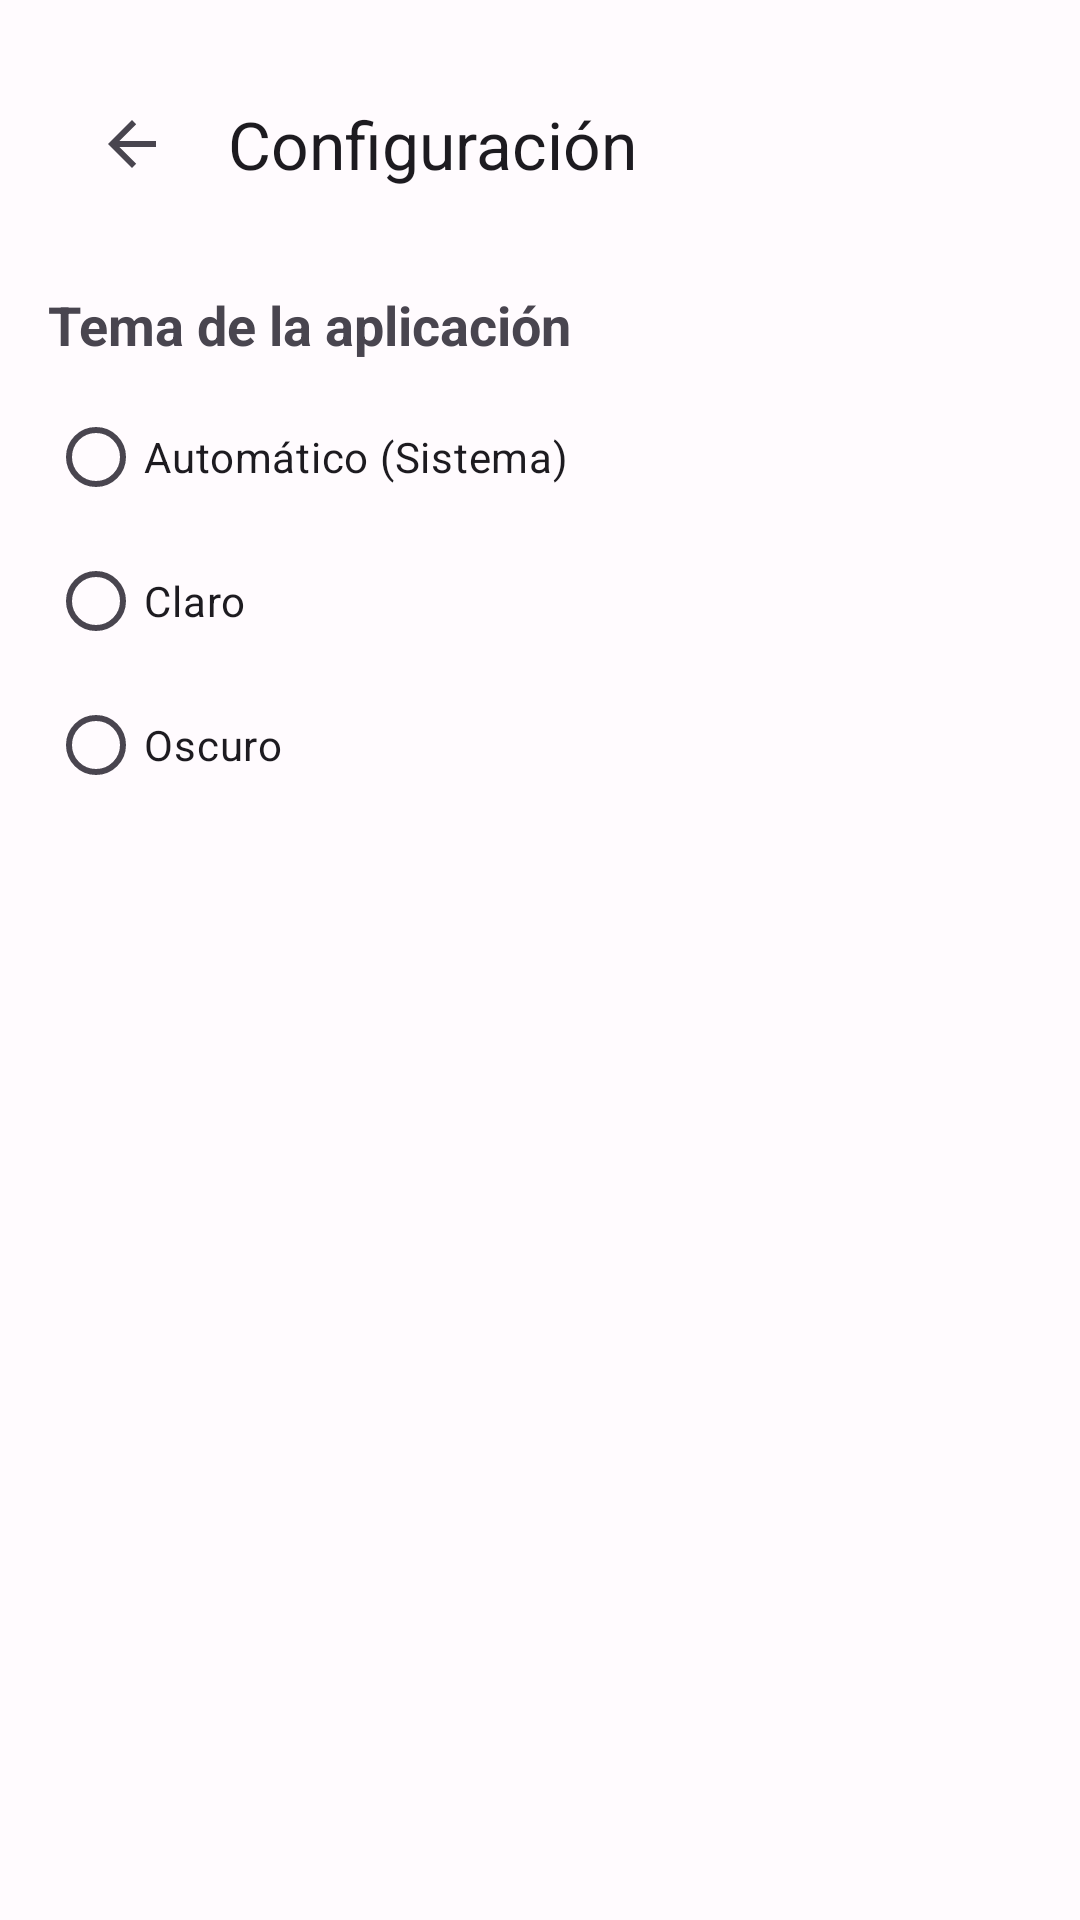

Here is an Android app screen rendered from its layout file. Give the layout XML and the strings, colors and styles it references.
<!-- AndroidManifest.xml: application theme Theme.NoMePaso -->
<!-- res/layout/activity_configuracion.xml -->
<?xml version="1.0" encoding="utf-8"?>
<LinearLayout xmlns:android="http://schemas.android.com/apk/res/android" xmlns:app="http://schemas.android.com/apk/res-auto"
    android:orientation="vertical"
    android:padding="16dp"
    android:layout_width="match_parent"
    android:layout_height="match_parent">
    <com.google.android.material.appbar.MaterialToolbar
        android:id="@+id/toolbarConfig"
        android:layout_width="match_parent"
        android:layout_height="?attr/actionBarSize"
        app:navigationIcon="?attr/homeAsUpIndicator"
        app:title="Configuración"/>
    <TextView
        android:textSize="18sp"
        android:textStyle="bold"
        android:layout_width="match_parent"
        android:layout_height="wrap_content"
        android:layout_marginTop="16dp"
        android:text="Tema de la aplicación"/>
    <RadioGroup
        android:id="@+id/rgTheme"
        android:layout_width="match_parent"
        android:layout_height="wrap_content"
        android:layout_marginTop="8dp">
        <RadioButton
            android:id="@+id/rbSystem"
            android:layout_width="match_parent"
            android:layout_height="wrap_content"
            android:text="Automático (Sistema)"/>
        <RadioButton
            android:id="@+id/rbLight"
            android:layout_width="match_parent"
            android:layout_height="wrap_content"
            android:text="Claro"/>
        <RadioButton
            android:id="@+id/rbDark"
            android:layout_width="match_parent"
            android:layout_height="wrap_content"
            android:text="Oscuro"/>
    </RadioGroup>
</LinearLayout>
<!-- resources referenced by this layout -->
<resources>
  <style name="Theme.NoMePaso" parent="Base.Theme.NoMePaso">
      </style>
  <style name="Base.Theme.NoMePaso" parent="Theme.Material3.DayNight.NoActionBar">
          <item name="android:colorBackground">@color/md_theme_light_surface</item>
          <item name="colorError">@color/md_theme_light_error</item>
          <item name="colorOnError">@color/md_theme_light_onError</item>
          <item name="colorOnPrimary">@color/md_theme_light_onPrimary</item>
          <item name="colorOnPrimaryContainer">@color/md_theme_light_onPrimaryContainer</item>
          <item name="colorOnSecondary">@color/md_theme_light_onSecondary</item>
          <item name="colorOnSurface">@color/md_theme_light_onSurface</item>
          <item name="colorPrimary">@color/md_theme_light_primary</item>
          <item name="colorPrimaryContainer">@color/md_theme_light_primaryContainer</item>
          <item name="colorSecondary">@color/md_theme_light_secondary</item>
      </style>
  <style name="Theme.Material3.DayNight.NoActionBar" parent="@style/Theme.Material3.Dark.NoActionBar">
      </style>
  <color name="md_theme_light_surface">#fffbfe</color>
  <color name="md_theme_light_error">#b3261e</color>
  <color name="md_theme_light_onError">#ffffff</color>
  <color name="md_theme_light_onPrimary">#ffffff</color>
  <color name="md_theme_light_onPrimaryContainer">#21005d</color>
  <color name="md_theme_light_onSecondary">#ffffff</color>
  <color name="md_theme_light_onSurface">#1c1b1f</color>
  <color name="md_theme_light_primary">#6750a4</color>
  <color name="md_theme_light_primaryContainer">#eaddff</color>
  <color name="md_theme_light_secondary">#625b71</color>
</resources>
